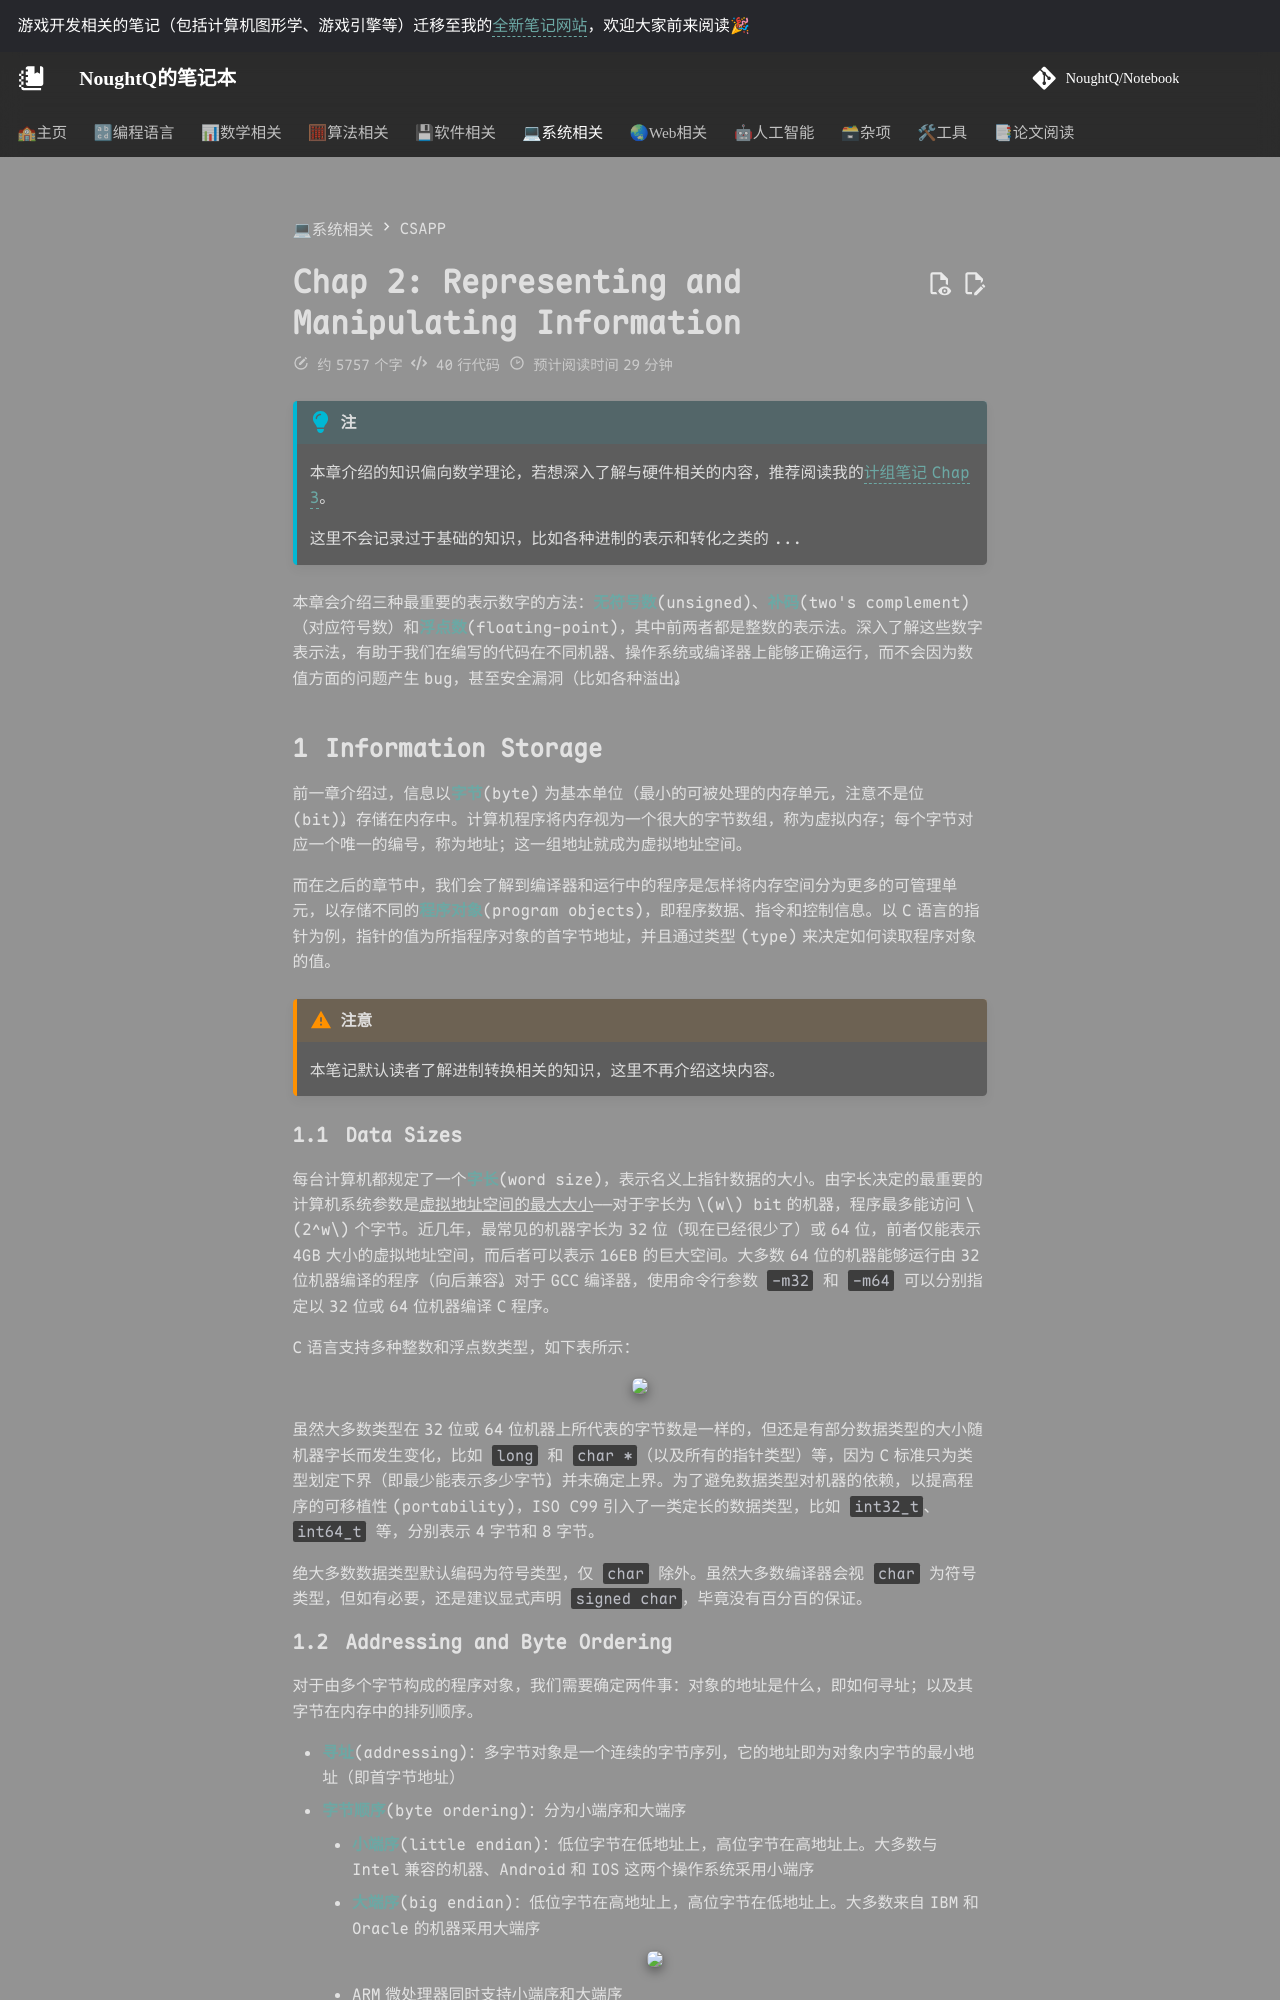

repository: NoughtQ/notebook · page: sys/csapp/2.html · generator: mkdocs

---
counter: true
---

# Chap 2: Representing and Manipulating Information

!!! info "注"

    本章介绍的知识偏向数学理论，若想深入了解与硬件相关的内容，推荐阅读我的[计组笔记 Chap 3](../co/2.md)。

    这里不会记录过于基础的知识，比如各种进制的表示和转化之类的...

本章会介绍三种最重要的表示数字的方法：**无符号数**(unsigned)、**补码**(two's complement)（对应符号数）和**浮点数**(floating-point)，其中前两者都是整数的表示法。深入了解这些数字表示法，有助于我们在编写的代码在不同机器、操作系统或编译器上能够正确运行，而不会因为数值方面的问题产生 bug，甚至安全漏洞（比如各种溢出）。


## Information Storage

前一章介绍过，信息以**字节**(byte)为基本单位（最小的可被处理的内存单元，注意不是位(bit)），存储在内存中。计算机程序将内存视为一个很大的字节数组，称为虚拟内存；每个字节对应一个唯一的编号，称为地址；这一组地址就成为虚拟地址空间。

而在之后的章节中，我们会了解到编译器和运行中的程序是怎样将内存空间分为更多的可管理单元，以存储不同的**程序对象**(program objects)，即程序数据、指令和控制信息。以 C 语言的指针为例，指针的值为所指程序对象的首字节地址，并且通过类型(type)来决定如何读取程序对象的值。

!!! warning "注意"

    本笔记默认读者了解进制转换相关的知识，这里不再介绍这块内容。


### Data Sizes

每台计算机都规定了一个**字长**(word size)，表示名义上指针数据的大小。由字长决定的最重要的计算机系统参数是<u>虚拟地址空间的最大大小</u>——对于字长为 $w$ bit 的机器，程序最多能访问 $2^w$ 个字节。近几年，最常见的机器字长为 32 位（现在已经很少了）或 64 位，前者仅能表示 4GB 大小的虚拟地址空间，而后者可以表示 16EB 的巨大空间。大多数 64 位的机器能够运行由 32 位机器编译的程序（向后兼容）。对于 GCC 编译器，使用命令行参数 `-m32` 和 `-m64` 可以分别指定以 32 位或 64 位机器编译 C 程序。

C 语言支持多种整数和浮点数类型，如下表所示：

<div style="text-align: center">
    <img src="images/C2/1.png" width=50%>
</div>

虽然大多数类型在 32 位或 64 位机器上所代表的字节数是一样的，但还是有部分数据类型的大小随机器字长而发生变化，比如 `long` 和 `char *`（以及所有的指针类型）等，因为 C 标准只为类型划定下界（即最少能表示多少字节），并未确定上界。为了避免数据类型对机器的依赖，以提高程序的可移植性(portability)，ISO C99 引入了一类定长的数据类型，比如 `int32_t`、`int64_t` 等，分别表示 4 字节和 8 字节。

绝大多数数据类型默认编码为符号类型，仅 `char` 除外。虽然大多数编译器会视 `char` 为符号类型，但如有必要，还是建议显式声明 `signed char`，毕竟没有百分百的保证。
